The GitHub repository Vaibhavv526/Predicting-Illumination-from-Camera-Images contains a labelled image folder "data_освещённость" with 3 categories: bright, dark, normal. Examples follow, each with its label.

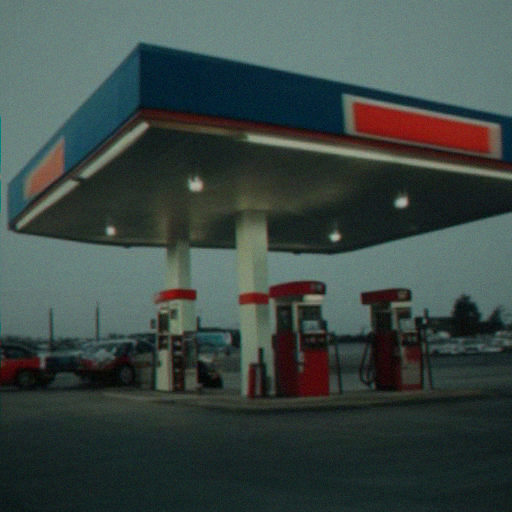
Label: normal

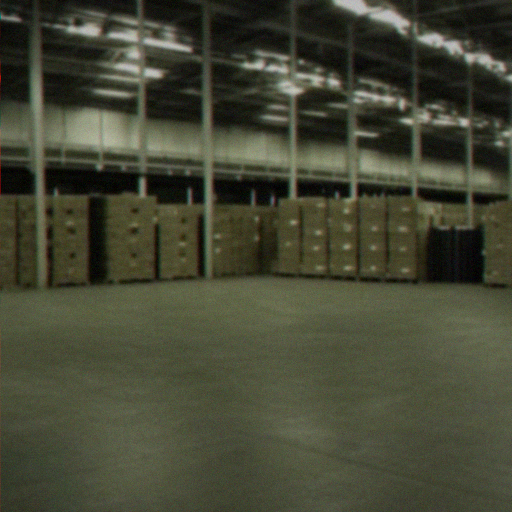
Label: normal

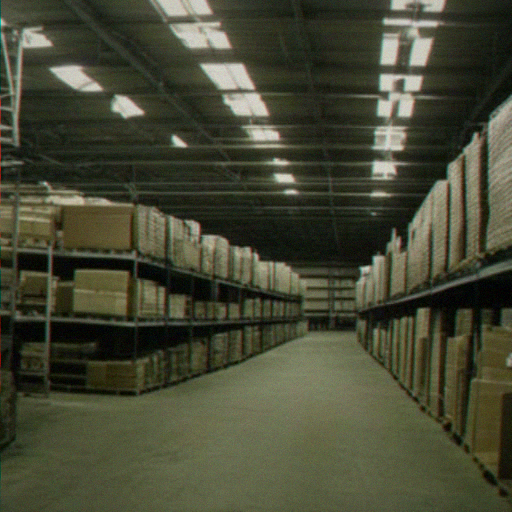
Label: dark

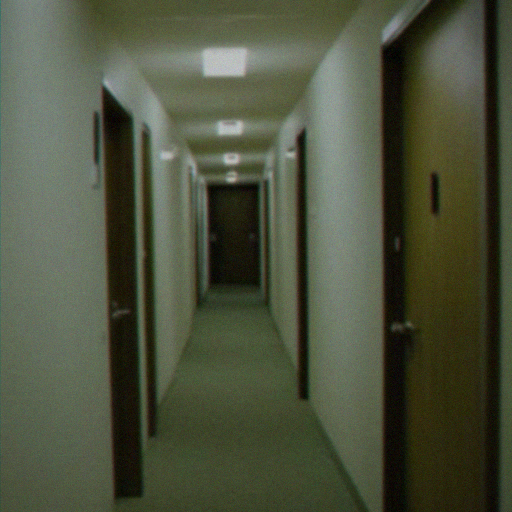
Label: bright

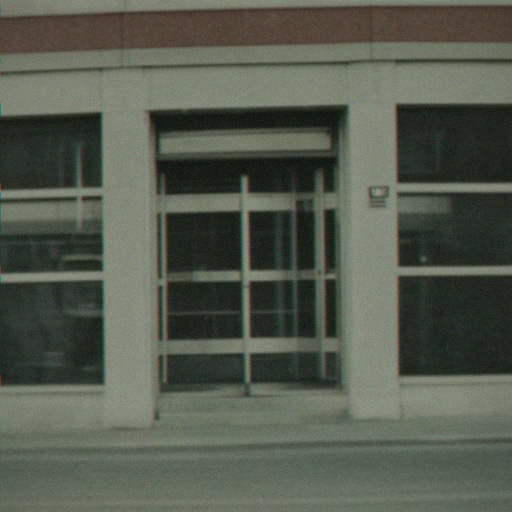
Label: bright

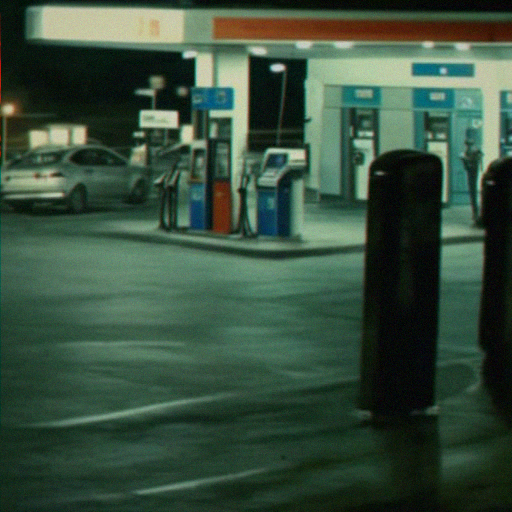
Label: dark
